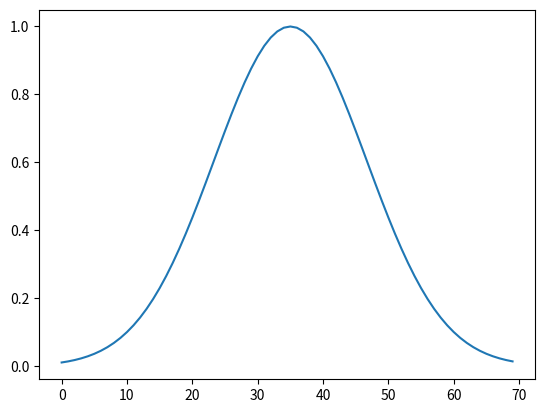

Here is the Python script that generated this plot:
import numpy as np
import scipy
import matplotlib.pyplot as plt
import seaborn as sns
import math



def cal_IoU(gTrue,gPred):
    # print(gTrue,gPred)
    if gPred[1] < gTrue[0] or gPred[0] > gTrue[1]:
        IoU = 0
        return IoU

    union = max(gTrue[1],gPred[1]) - min(gTrue[0],gPred[0])
    overlap = min(gTrue[1],gPred[1]) - max(gTrue[0],gPred[0])

    IOU = overlap / union
    return  round(IOU,2)

class Ground_truth():
    def __init__(self,data_len,Sigma):
        self.data_len = data_len
        self.Sigma = Sigma
        self.x = np.arange(0,self.data_len)
        self.truth = self.generate_ground_truth()



    def _cdf_truth(self):
        return scipy.stats.norm.cdf(self.x,self.data_len/2,self.Sigma)

    def _pdf_truth(self,sigma=1):
        """
        Object as point formula 1D
        """
        m = self.data_len // 2
        # print(m)
        x = np.arange(-m,m)
        # print(len(x))
        h = np.exp(-(x*x) / (2*sigma*sigma) )

        h = [i if i>=0 else 0 for i in h]

        return h



    def generate_ground_truth(self):
        '''
        generate  gaussian ground_truth
        '''
        # truth = self._cdf_truth()
        truth = self._pdf_truth(self.Sigma)
        return truth 

    def plot(self):
        # plot the cdf
        # sns.lineplot(x=self.x*2, y=self.norm_cdf)
        
        plt.plot(self.truth)
        print(self.truth)
        plt.show()

if __name__ == "__main__":
    L = 70
    G = Ground_truth(L,L/6)
    # G.generate_ground_truth()
    G.plot()




